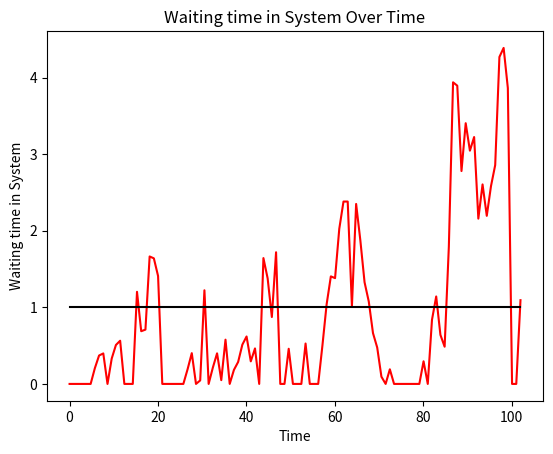
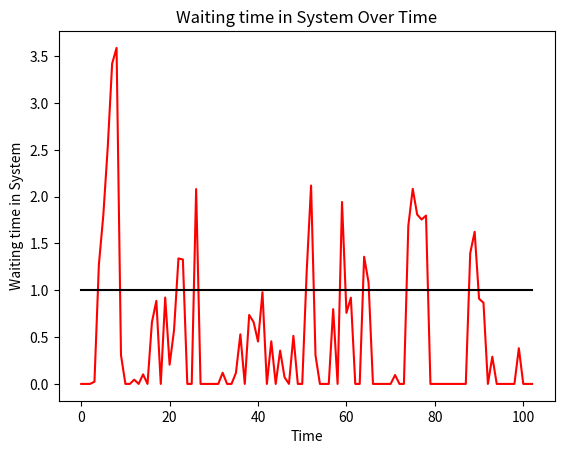
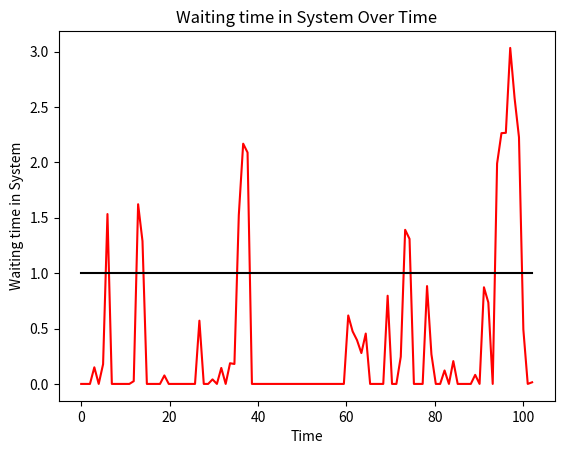
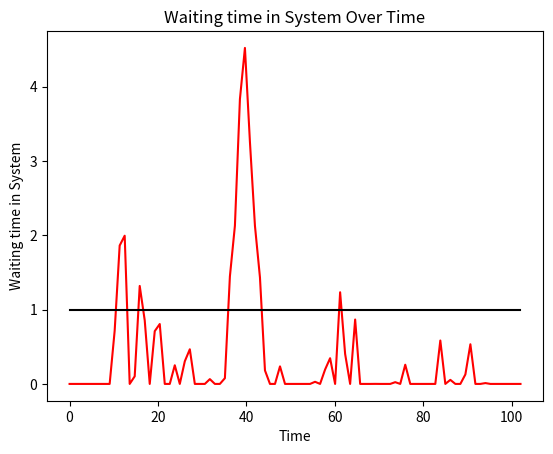
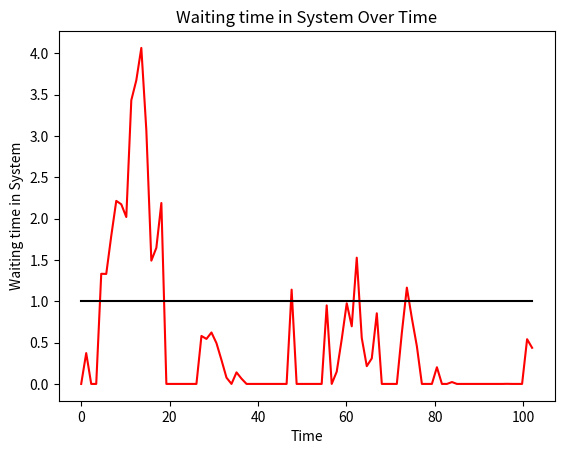
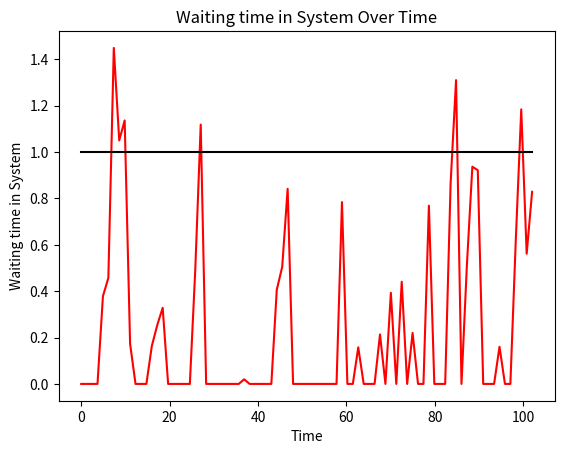
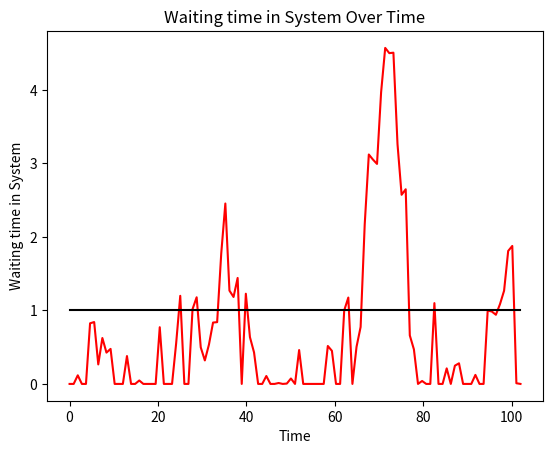
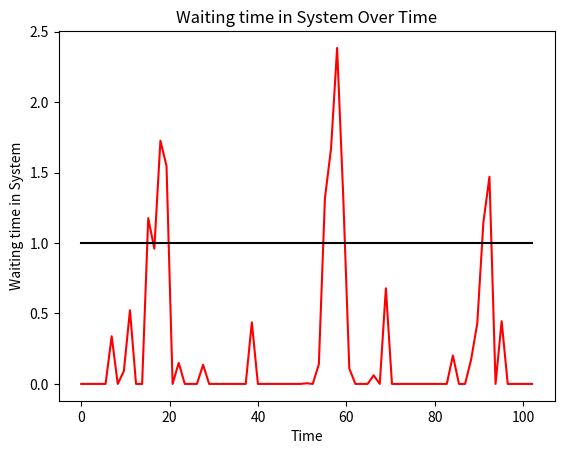
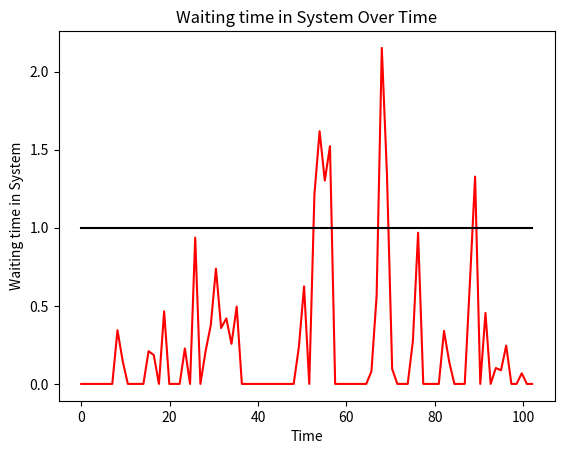
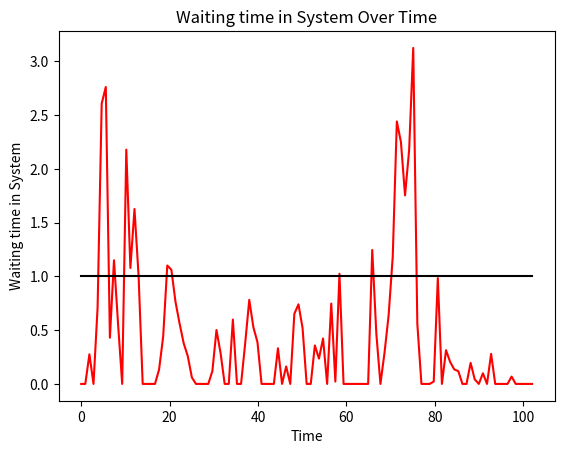
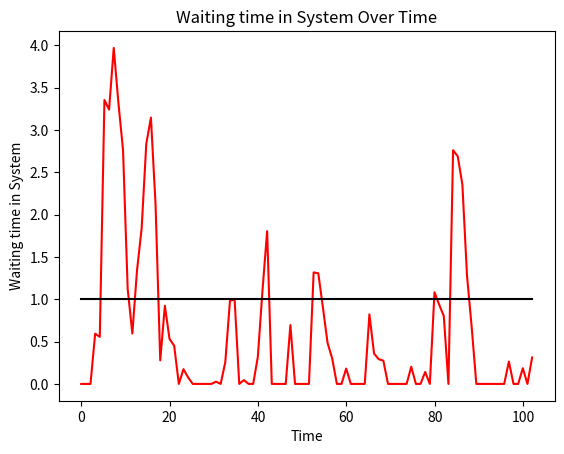
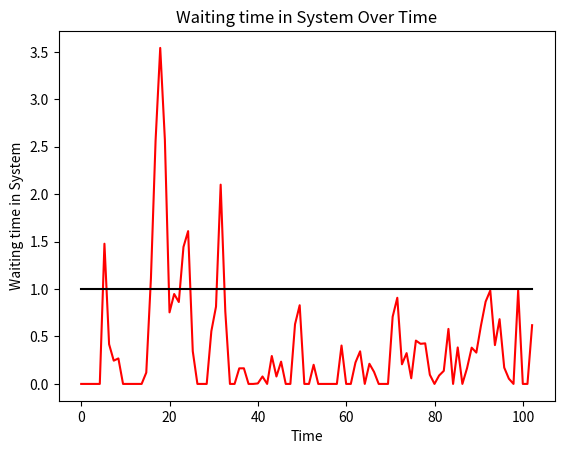
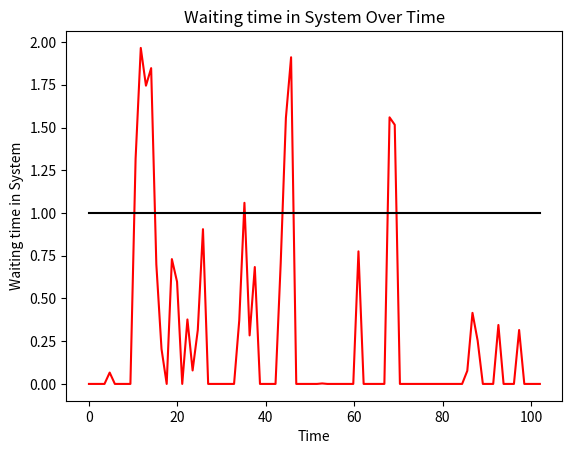
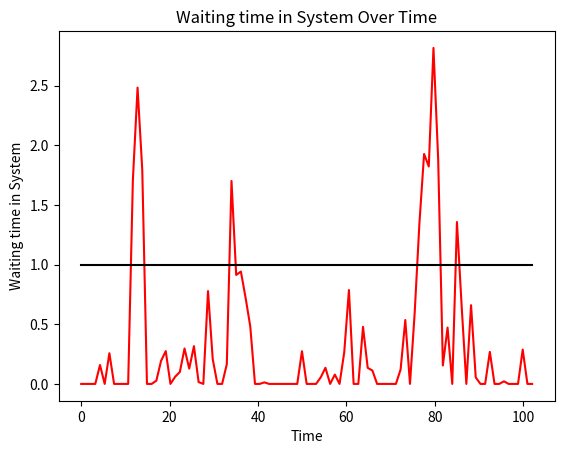
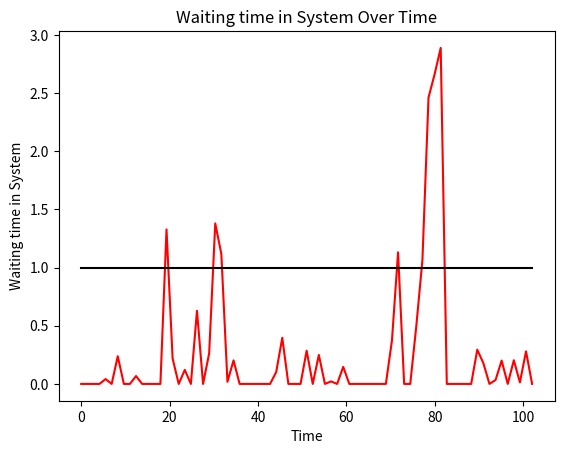
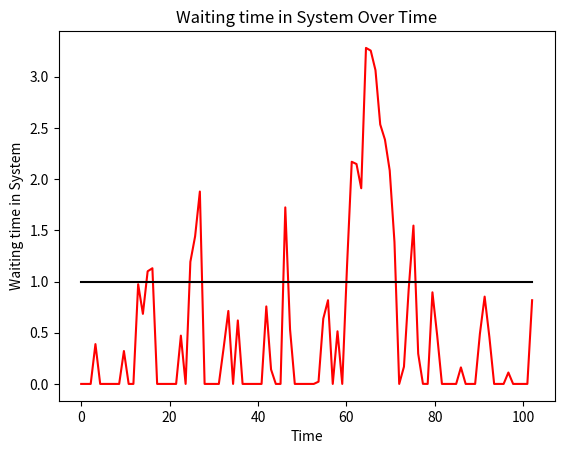

Source code (Python) for these figures, in order:
import heapq
import random
import matplotlib.pyplot as plt
import argparse
import numpy as np
from scipy.stats import t

"""
Class to characterize an event.

Attributes:
    time: at which time the event occurs
    event_type: 'arrival' or 'departure' (also 'end' to manage the end of a simulation)
"""
class Event:
    def __init__(self, time, event_type):
        self.time = time
        self.event_type = event_type

    def __lt__(self, other):
        return self.time < other.time

"""
Class to perform the simulation.

Attributes:
    arrival_rate: λ
    service_rate: μ
    simulation_time: for how long we make the simulation last
    
    event_queue: store the events scheduled (it's a priority queue where priority is based on time and we use a binary heap to manage it)
    current_time: current time of the simulation
    server_busy: True or False to determine is the server is busy or not
    queue_length: we save the number of packets in queue
    packets_in_system: packets in the system at a given time
"""
class MM1QueueSimulator:
    
    def __init__(self, arrival_rate, service_rate, simulation_time):
        self.arrival_rate = arrival_rate
        self.service_rate = service_rate
        self.simulation_time = simulation_time
        self.event_queue = []
        self.current_time = 0
        self.server_busy = False
        self.queue_length = 0
        self.packets_in_system = []

        self.waiting_times = []
        self.empirical_service_times = []
        self.empirical_arrival_times = []

    """
    Add an event in queue.
    """
    def schedule_event(self, event):
        heapq.heappush(self.event_queue, event)

    """
    Method to handle the simulaton
    """
    def simulate(self):
        #schedule the first arrival and simulation end
        self.schedule_event(Event(self.generate_time(self.arrival_rate), "arrival"))
        self.schedule_event(Event(self.simulation_time, "end"))

        print(f"Simulation started at time {self.current_time}")

        while self.event_queue:
            event = heapq.heappop(self.event_queue)
            self.current_time = event.time

            if event.event_type == "arrival":
                print(f"Arrival at time {self.current_time} [in system {self.queue_length + int(self.server_busy)}]")
                self.handle_arrival()
            elif event.event_type == "departure":
                print(f"Departure at time {self.current_time} [in system {self.queue_length + int(self.server_busy)}]")
                self.handle_departure()
            elif event.event_type == "end":
                print(f"Simulation ended at time {self.current_time} [in system {self.queue_length + int(self.server_busy)}]. I still could need to handle some last departure events")
                break

        #process last departures in the queue
        while self.event_queue:
            event = heapq.heappop(self.event_queue)
            self.current_time = event.time

            if event.event_type == "arrival":
                print(f"SHOULD NOT HAPPEN")
                self.handle_arrival()
            elif event.event_type == "departure":
                print(f"Departure at time {self.current_time} [in system {self.queue_length + int(self.server_busy)}]")
                self.handle_departure()
            elif event.event_type == "end":
                print(f"SHOULD NOT HAPPEN")
        
        self.packets_in_system.append((self.current_time, self.queue_length + int(self.server_busy)))




    def handle_arrival(self):
        #record the number of packets in the system: we store the packest in the system at the current time
        self.packets_in_system.append((self.current_time, self.queue_length + int(self.server_busy)))
        self.empirical_arrival_times.append(self.current_time)

        if self.server_busy:
            self.queue_length += 1
        else:
            self.server_busy = True
            self.empirical_service_times.append(self.current_time)
            self.schedule_event(Event(self.current_time + self.generate_time(self.service_rate), "departure"))

        #schedule the next arrival - only if it can arrive until the end of the simualtion
        next_arrival = self.current_time + self.generate_time(self.arrival_rate)
        if next_arrival < self.simulation_time:
            self.schedule_event(Event(next_arrival, "arrival"))

    def handle_departure(self):
        #record the number of packets in the system: we store the packest in the system at the current time
        self.packets_in_system.append((self.current_time, self.queue_length + int(self.server_busy)))

        if self.queue_length > 0:
            self.queue_length -= 1
            self.empirical_service_times.append(self.current_time)
            self.schedule_event(Event(self.current_time + self.generate_time(self.service_rate), "departure"))
        else:
            self.server_busy = False

    #draw from an exponential
    def generate_time(self, rate):
        return random.expovariate(rate)

    def plot_results(self):
        times, packets = zip(*self.packets_in_system)
        plt.plot(times, packets, drawstyle='steps-post')
        plt.xlabel("Time")
        plt.ylabel("Number of Packets in System")
        plt.title("Number of Packets in System Over Time")
        plt.show()
    

    """
    Method to compute the average empirically from the data
    """
    def compute_average(self):
        
        total_time = 0
        weighted_sum = 0

        for i in range(len(self.packets_in_system) - 1):
            time_current, packets_current = self.packets_in_system[i]
            time_next, _ = self.packets_in_system[i + 1]

            #time interval
            delta_time = time_next - time_current

            #add to weighted sum
            weighted_sum += packets_current * delta_time

            total_time += delta_time    
        
        average_packets = weighted_sum / total_time
        return average_packets

    """
    Method to compute the average empirically from the data, with a warmup period
    """
    def compute_average_with_warmup(self, warmup_time=0.1):
        
        last_event_time, _ = self.packets_in_system[len(self.packets_in_system) - 1]
        warmup_limit = last_event_time * warmup_time
        filtered_data = [(t, p) for t, p in self.packets_in_system if t >= warmup_limit]

        total_time = 0
        weighted_sum = 0

        for i in range(len(filtered_data) - 1):
            time_current, packets_current = filtered_data[i]
            time_next, _ = filtered_data[i + 1]

            #time interval
            delta_time = time_next - time_current

            #add to weighted sum
            weighted_sum += packets_current * delta_time

            total_time += delta_time    
        
        average_packets = weighted_sum / total_time
        return average_packets

    def compute_average_waiting_time(self):
        for i in range(len(self.empirical_service_times)):
            self.waiting_times.append(self.empirical_service_times[i] - self.empirical_arrival_times[i])
    
    def plot_waiting_times(self):
        self.compute_average_waiting_time()

        points = np.linspace(0, self.simulation_time + 2, len(self.waiting_times))

        plt.plot(points, self.waiting_times, color="red")
        plt.plot(points, list(map(lambda x : 1/(self.service_rate - self.arrival_rate), points)), color="black")
        plt.xlabel("Time")
        plt.ylabel("Waiting time in System")
        plt.title("Waiting time in System Over Time")
        plt.show()



def confidence_interval(data, confidence_level=0.95):
    data_mean = np.mean(data)
    replications = len(data)
    variance_estimator = sum([ ((data[i] - data_mean)**2) for i in range(replications)])
    variance_estimator = variance_estimator / (replications - 1)

    degrees_of_freedom = replications - 1
    alpha = (1 + confidence_level) / 2
    t_quantile = t.ppf(alpha, degrees_of_freedom)
    lower_bound = data_mean - t_quantile * np.sqrt(variance_estimator / replications)
    upper_bound = data_mean + t_quantile * np.sqrt(variance_estimator / replications)
    return lower_bound, upper_bound


if __name__ == "__main__":
    #parameters
    arrival_rate = 1.0  #λ
    service_rate = 2.0  #μ
    simulation_time = 100.0  #seconds
    replications = 100

    parser = argparse.ArgumentParser(description="M/M/1 Queue Simulation")
    parser.add_argument("--arrival_rate", type=float, default=arrival_rate, help=f"Arrival rate (λ, default {arrival_rate})")
    parser.add_argument("--departure_rate", type=float, default=service_rate, help=f"Departure rate (μ, default {service_rate})")
    parser.add_argument("--simulation_time", type=float, default=simulation_time, help=f"Time of the simulation (default {simulation_time})")
    parser.add_argument("--replications", type=int, default=replications, help=f"Number of independent replications we do (default {replications})")
    args = parser.parse_args()

    arrival_rate = args.arrival_rate
    departure_rate = args.departure_rate
    simulation_time = args.simulation_time
    replications = args.replications

    print(f"You are running the simulatior with an arrival_rate of {arrival_rate}, a service_rate of {service_rate} and a simulation_time of {simulation_time}")

    #We do independent replications
    empirical_averages = []
    empirical_averages_warmup = []

    for j in range(replications):
        simulator = MM1QueueSimulator(arrival_rate, service_rate, simulation_time)
        simulator.simulate()
        #simulator.plot_results()
        simulator.plot_waiting_times()

        #Comparisons
        rho = arrival_rate / service_rate
        theoretical_avg = rho / (1 - rho)
        #print(f"Theoretical average number of packets in system: {theoretical_avg}")
        empirical_avg = simulator.compute_average()
        #print(f"Empirical average number of packets in system: {empirical_avg}")
        empirical_averages.append(empirical_avg)
        empirical_avg_warmup = simulator.compute_average_with_warmup(warmup_time=0.25)
        empirical_averages_warmup.append(empirical_avg_warmup)

    rho = arrival_rate / service_rate
    theoretical_avg = rho / (1 - rho)
    print(f"\nTheoretical average number of packets in system: {theoretical_avg}\n")
    
    print(f"Empirical average number of packets in system: {np.mean(empirical_averages)} (standard deviation {np.std(empirical_averages)})")
    lower_ci, upper_ci = confidence_interval(empirical_averages)
    print(f"Confidence Interval: [{lower_ci}, {upper_ci}]\n")
    
    print(f"[WITH WARMUP] Empirical average number of packets in system: {np.mean(empirical_averages_warmup)} (standard deviation {np.std(empirical_averages_warmup)})")
    lower_ci, upper_ci = confidence_interval(empirical_averages_warmup)
    print(f"Confidence Interval: [{lower_ci}, {upper_ci}]\n")
